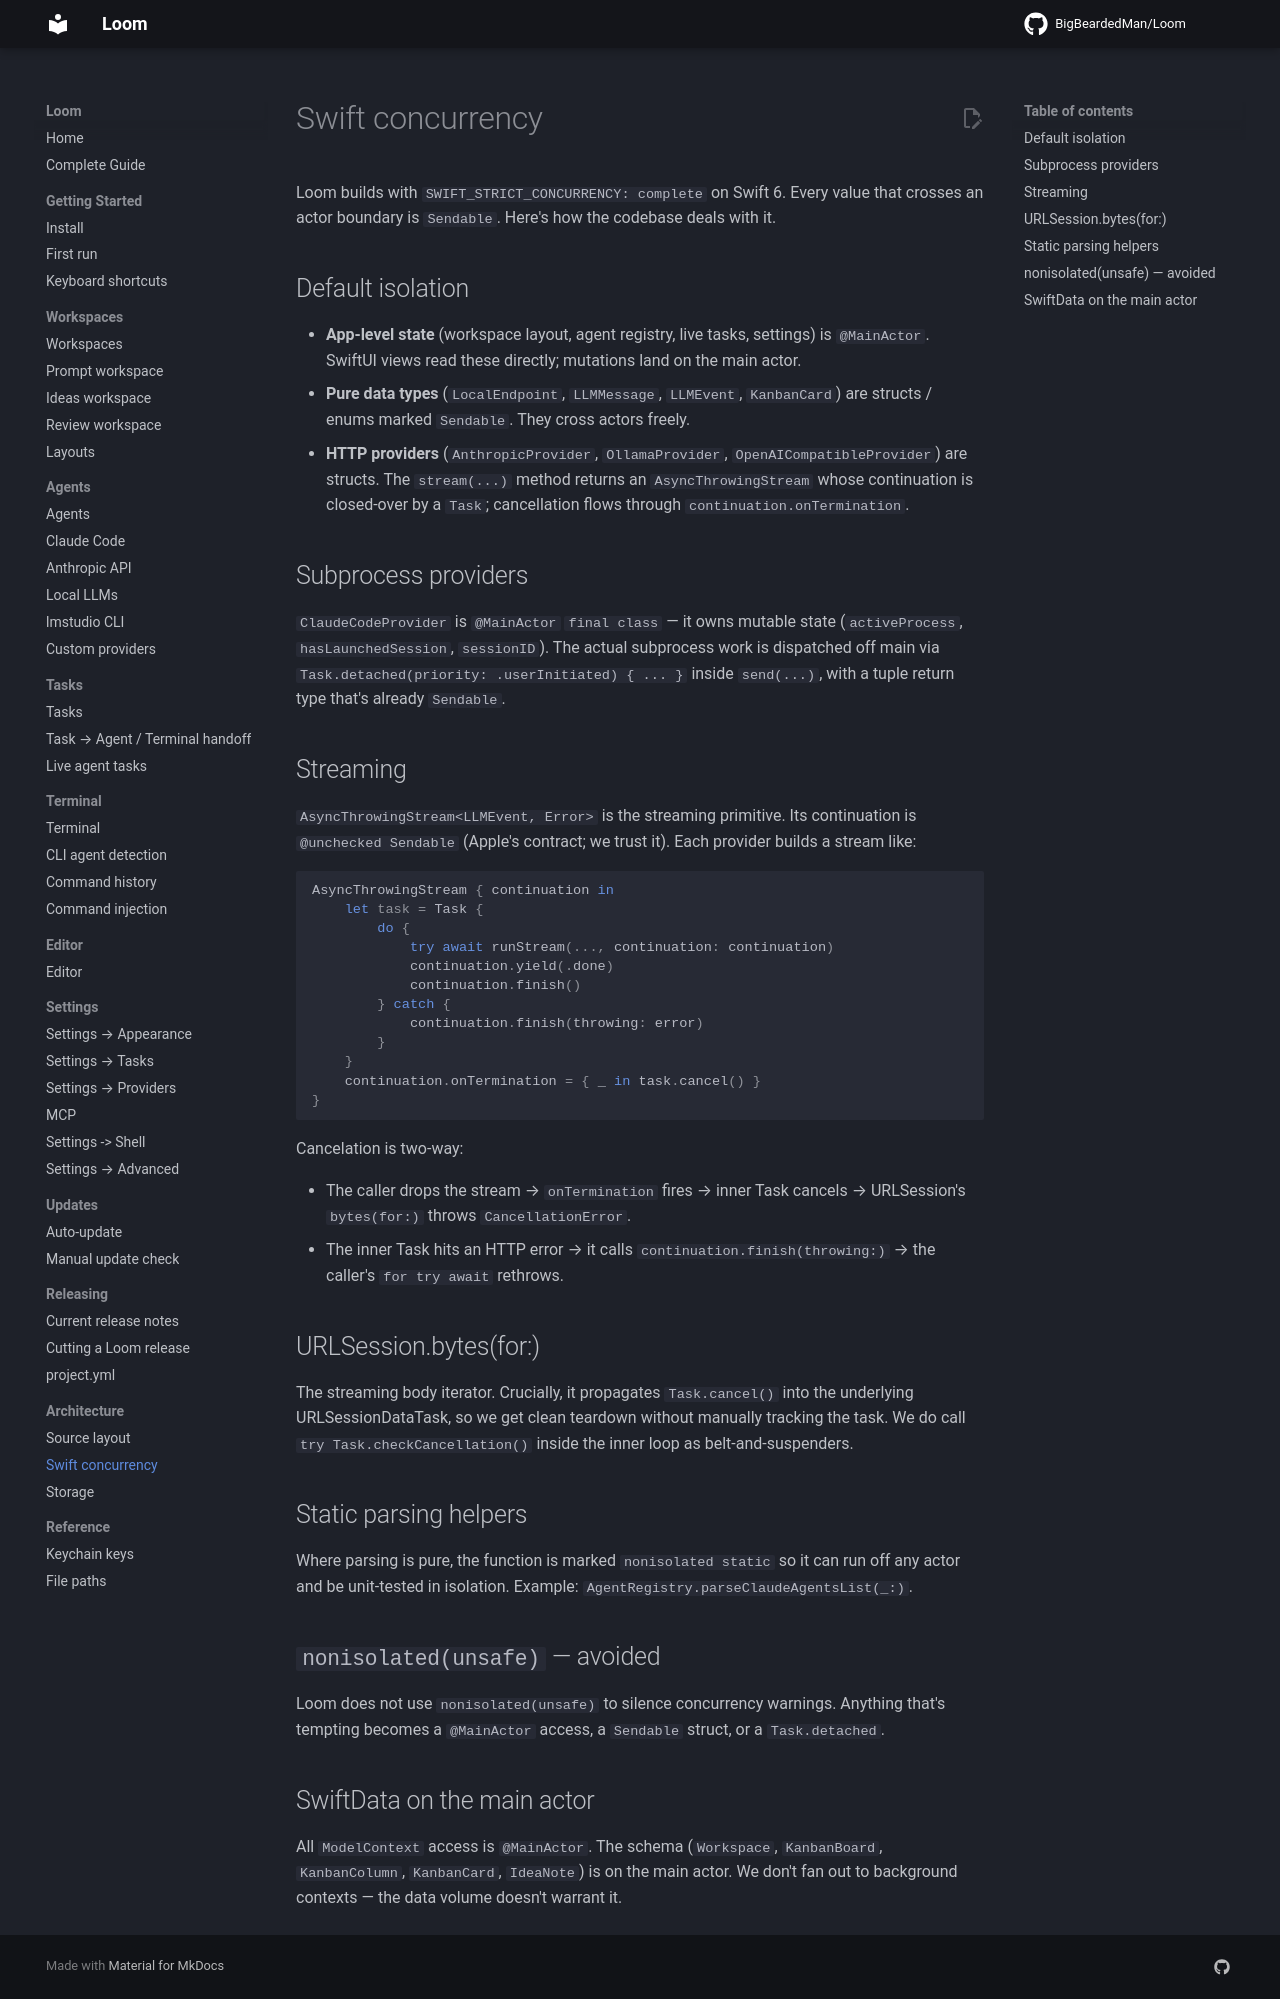

repository: BigBeardedMan/Loom · page: architecture/swift-concurrency/index.html · generator: mkdocs

# Swift concurrency

Loom builds with `SWIFT_STRICT_CONCURRENCY: complete` on Swift 6. Every value that crosses an actor boundary is `Sendable`. Here's how the codebase deals with it.

## Default isolation

- **App-level state** (workspace layout, agent registry, live tasks, settings) is `@MainActor`. SwiftUI views read these directly; mutations land on the main actor.
- **Pure data types** (`LocalEndpoint`, `LLMMessage`, `LLMEvent`, `KanbanCard`) are structs / enums marked `Sendable`. They cross actors freely.
- **HTTP providers** (`AnthropicProvider`, `OllamaProvider`, `OpenAICompatibleProvider`) are structs. The `stream(...)` method returns an `AsyncThrowingStream` whose continuation is closed-over by a `Task`; cancellation flows through `continuation.onTermination`.

## Subprocess providers

`ClaudeCodeProvider` is `@MainActor` `final class` — it owns mutable state (`activeProcess`, `hasLaunchedSession`, `sessionID`). The actual subprocess work is dispatched off main via `Task.detached(priority: .userInitiated) { ... }` inside `send(...)`, with a tuple return type that's already `Sendable`.

## Streaming

`AsyncThrowingStream<LLMEvent, Error>` is the streaming primitive. Its continuation is `@unchecked Sendable` (Apple's contract; we trust it). Each provider builds a stream like:

```swift
AsyncThrowingStream { continuation in
    let task = Task {
        do {
            try await runStream(..., continuation: continuation)
            continuation.yield(.done)
            continuation.finish()
        } catch {
            continuation.finish(throwing: error)
        }
    }
    continuation.onTermination = { _ in task.cancel() }
}
```

Cancelation is two-way:

- The caller drops the stream → `onTermination` fires → inner Task cancels → URLSession's `bytes(for:)` throws `CancellationError`.
- The inner Task hits an HTTP error → it calls `continuation.finish(throwing:)` → the caller's `for try await` rethrows.

## URLSession.bytes(for:)

The streaming body iterator. Crucially, it propagates `Task.cancel()` into the underlying URLSessionDataTask, so we get clean teardown without manually tracking the task. We do call `try Task.checkCancellation()` inside the inner loop as belt-and-suspenders.

## Static parsing helpers

Where parsing is pure, the function is marked `nonisolated static` so it can run off any actor and be unit-tested in isolation. Example: `AgentRegistry.parseClaudeAgentsList(_:)`.

## `nonisolated(unsafe)` — avoided

Loom does not use `nonisolated(unsafe)` to silence concurrency warnings. Anything that's tempting becomes a `@MainActor` access, a `Sendable` struct, or a `Task.detached`.

## SwiftData on the main actor

All `ModelContext` access is `@MainActor`. The schema (`Workspace`, `KanbanBoard`, `KanbanColumn`, `KanbanCard`, `IdeaNote`) is on the main actor. We don't fan out to background contexts — the data volume doesn't warrant it.
